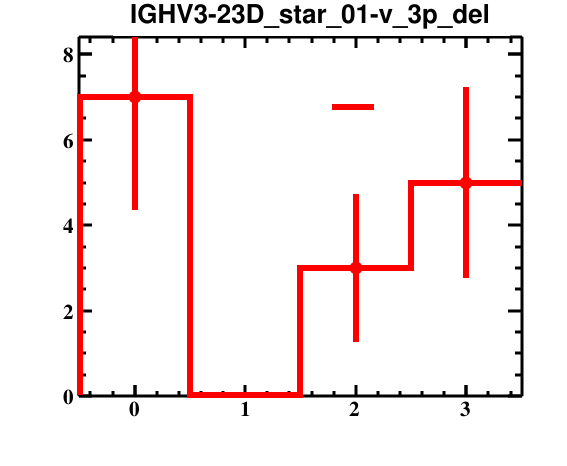

The file beside this chart, header and first rows:
bin_low_edge, contents, binerror, xtitle, binlabel
-1.5, 0.0, 0.0, , 
-0.5, 7.0, 2.646, , 
0.5, 0.0, 0.0, , 
1.5, 3.0, 1.732, , 
2.5, 5.0, 2.236, , 
3.5, 0.0, 0.0, , 
